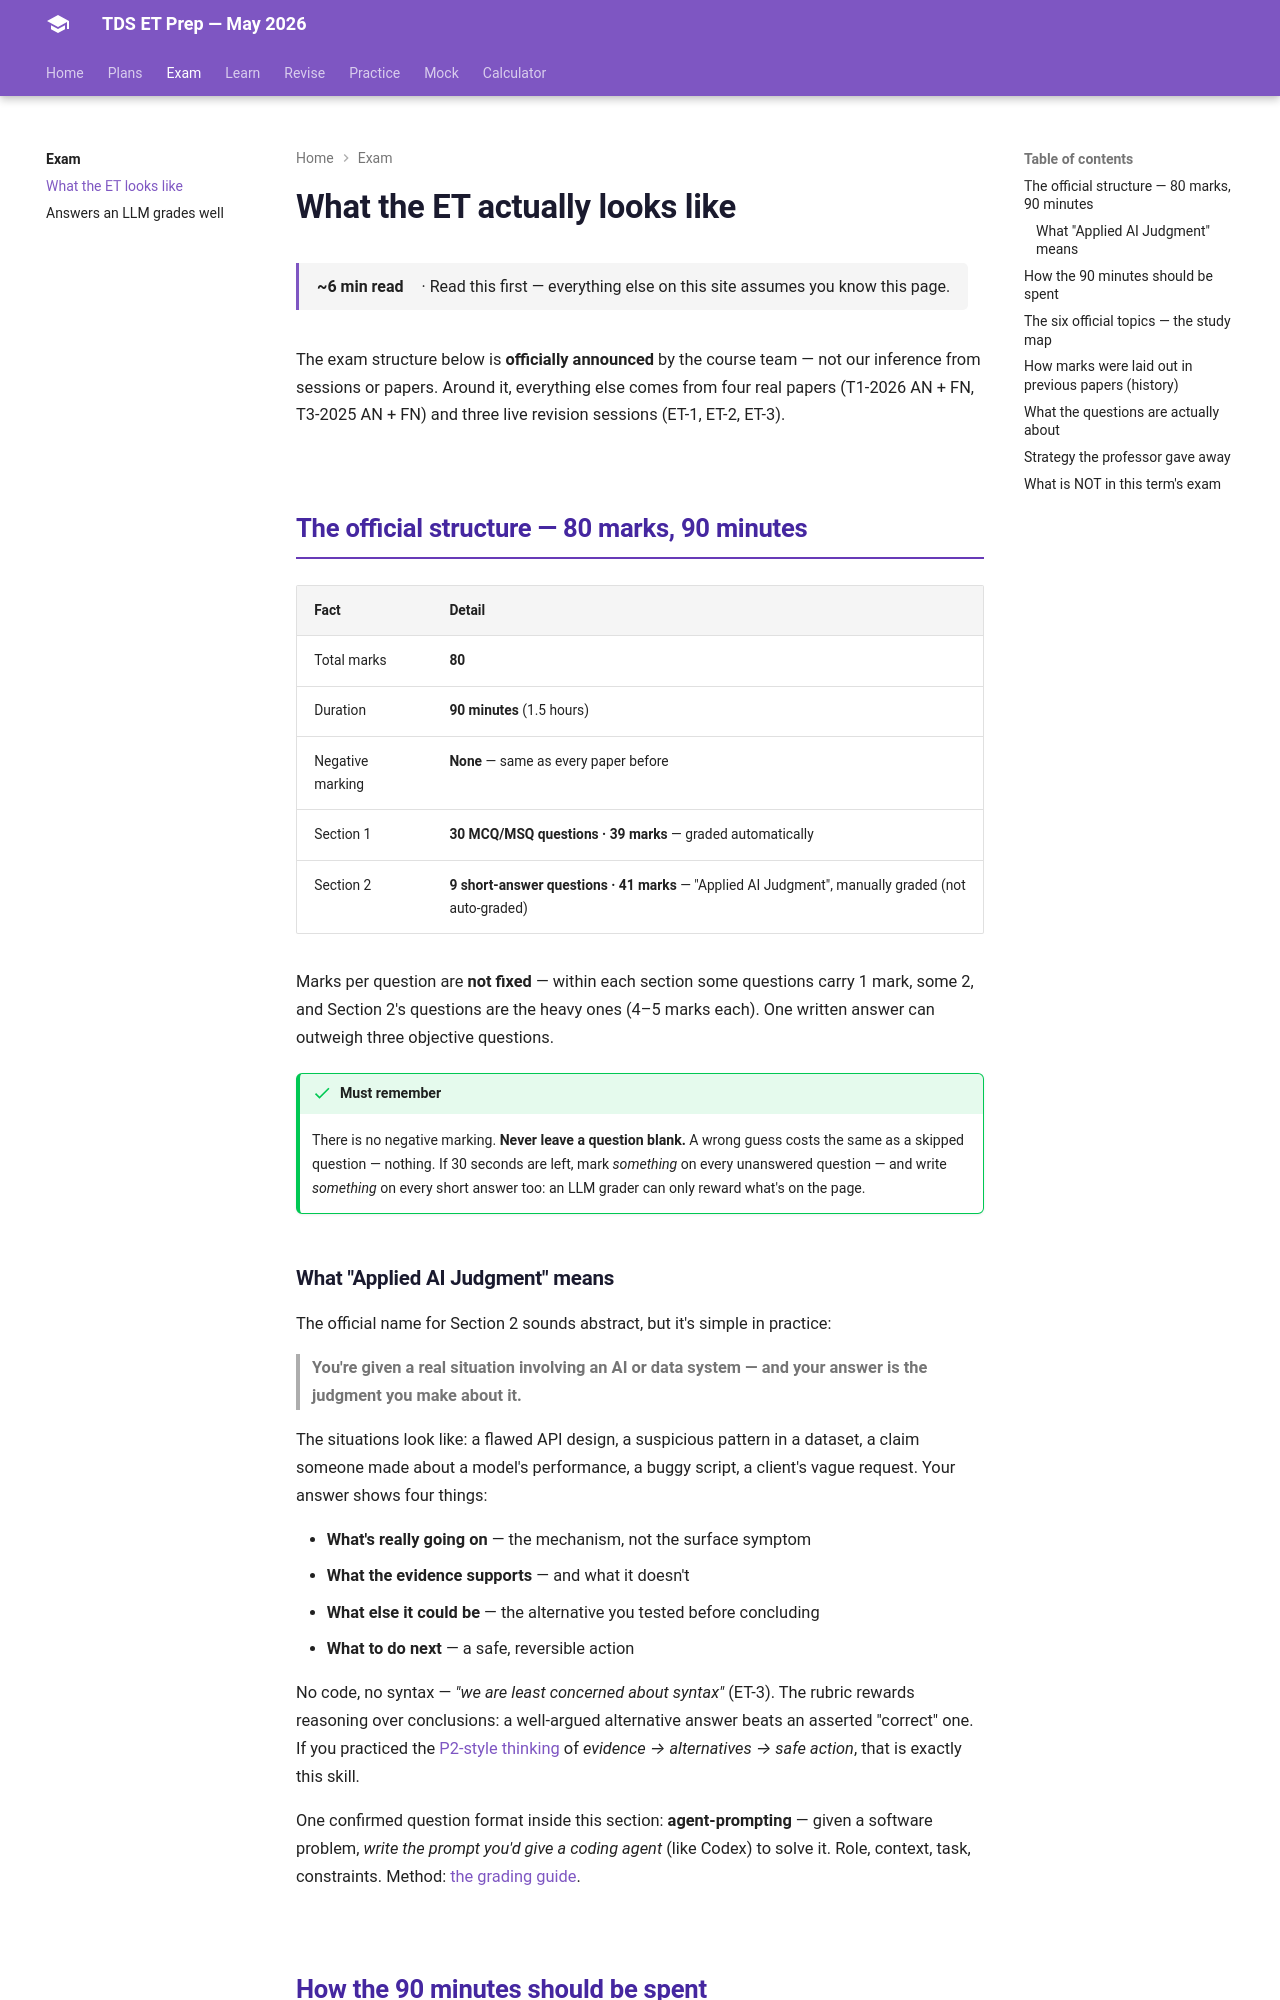

repository: HypeMonk/tds-et-prep · page: exam/exam-pattern/index.html · generator: mkdocs

# What the ET actually looks like

<span class="tx-meta">**~6 min read** · Read this first — everything else on this site assumes you know this page.</span>

The exam structure below is **officially announced** by the course team — not our inference from sessions or papers. Around it, everything else comes from four real papers (T1-2026 AN + FN, T3-2025 AN + FN) and three live revision sessions (ET-1, ET-2, ET-3).

## The official structure — 80 marks, 90 minutes

| Fact | Detail |
|---|---|
| Total marks | **80** |
| Duration | **90 minutes** (1.5 hours) |
| Negative marking | **None** — same as every paper before |
| Section 1 | **30 MCQ/MSQ questions · 39 marks** — graded automatically |
| Section 2 | **9 short-answer questions · 41 marks** — "Applied AI Judgment", manually graded (not auto-graded) |

Marks per question are **not fixed** — within each section some questions carry 1 mark, some 2, and Section 2's questions are the heavy ones (4–5 marks each). One written answer can outweigh three objective questions.

!!! success "Must remember"
    There is no negative marking. **Never leave a question blank.** A wrong guess costs the
    same as a skipped question — nothing. If 30 seconds are left, mark *something* on every
    unanswered question — and write *something* on every short answer too: an LLM
    grader can only reward what's on the page.

### What "Applied AI Judgment" means

The official name for Section 2 sounds abstract, but it's simple in practice:

> **You're given a real situation involving an AI or data system — and your answer is the judgment you make about it.**

The situations look like: a flawed API design, a suspicious pattern in a dataset, a claim someone made about a model's performance, a buggy script, a client's vague request. Your answer shows four things:

- **What's really going on** — the mechanism, not the surface symptom
- **What the evidence supports** — and what it doesn't
- **What else it could be** — the alternative you tested before concluding
- **What to do next** — a safe, reversible action

No code, no syntax — *"we are least concerned about syntax"* (ET-3). The rubric rewards reasoning over conclusions: a well-argued alternative answer beats an asserted "correct" one. If you practiced the [P2-style thinking](llm-grading-guide.md) of *evidence → alternatives → safe action*, that is exactly this skill.

One confirmed question format inside this section: **agent-prompting** — given a software problem, *write the prompt you'd give a coding agent* (like Codex) to solve it. Role, context, task, constraints. Method: [the grading guide](llm-grading-guide.md).
